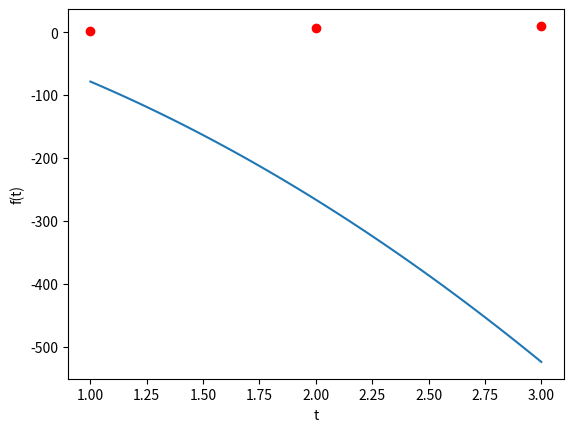
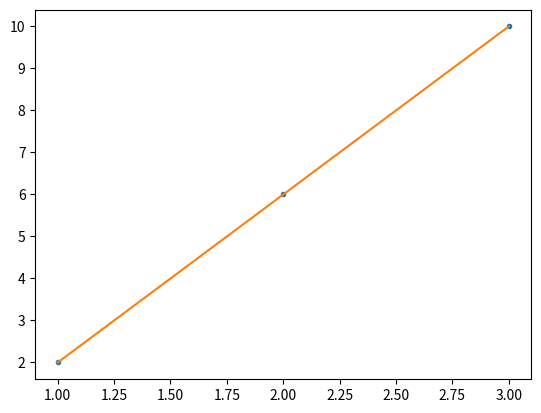

Source code (Python) for these figures, in order:
import numpy as np
import sympy
import matplotlib.pyplot as plt

def POLYNRegression(t_list, ra_list, order=2):
    A = np.array([[1, sum(t_list), sum([i ** 2 for i in t_list])],
                  [sum(t_list), sum([i ** 2 for i in t_list]), sum([i ** 3 for i in t_list])],
                  [sum([i ** 2 for i in t_list]), sum([i ** 3 for i in t_list]), sum([i ** 4 for i in t_list])]])

    B = np.array([sum(ra_list), sum([t_list[i] * ra_list[i] for i in range(len(t_list))]), \
                  sum([t_list[i] * ra_list[i] ** 2 for i in range(len(t_list))])]).reshape(3, 1)
    print(A)
    print(B)
    return (A, B)

def GUSElim(arrayA, arrayB):
    AB = np.concatenate((arrayA, arrayB), axis=1)
    row1 = AB[0,:].reshape(1,4)
    base1 = (AB[0,:] / AB[0,0]).reshape(1,4)
    row2 = (AB[1,:] - (base1 * AB[1,0])).reshape(1,4)
    row3 = (AB[2,:] - (base1 * AB[2,0])).reshape(1,4)
    base2 = (row2[:] / row2[0,1]).reshape(1,4)
    row3 = row3 - (base2 * row3[0,1])

    AB = np.concatenate((row1,row2,row3), axis=0)
    '''
    AB = np.array([[1, 3, 5, 6],
                       [0, -4, -6, -12],
                       [0, 0, 1, 0]])
    U = np.array([[1, 3, 5],
                        [0, -4, -6],
                        [0, 0, 1]])
    L = np.array([6, -12, 0])
    '''
    af01 = AB[0,1] / AB[0,0]
    af02 = AB[0,2] / AB[0,0]
    bf0 = AB[0,3] / AB[0,0]
    af11 = AB[1,1] - AB[1,0]*af01
    af12 = AB[1,2] - AB[1,0]*af02
    bf1 = AB[1,3] - AB[1,0]*bf0
    af21 = AB[2,1] - AB[2,0]*af01
    af22 = AB[2,2] - AB[2,0]*af02
    bf2 = AB[2,3] - AB[2,0]*bf0
    aff12 = af12 / af11
    bff1 = bf1 / af11
    aff22 = af22 - af21*aff12
    bff2 = bf2 - af21*bff1

    C = bff2 / aff22
    B = (bf1 - af12*C) / af11
    A = (AB[0,3] - AB[0,1]*B - AB[0,2]*C) / AB[0,0]

    return (A,B,C, np.linalg.solve(arrayA, arrayB))

t_list = [1, 2, 3]
ra_list = [2, 6, 10]
t_array, ra_array = POLYNRegression(t_list, ra_list, 2)
sol = GUSElim(t_array, ra_array)
print(sol)

t = np.linspace(1, 3, 100)
f_ra = sol[2] + sol[1]*t + sol[0]*t**2

fig, ax = plt.subplots(num=1)
ax.plot(t_list, ra_list, 'ro')
ax.plot(t, f_ra)
ax.set_xlabel('t')
ax.set_ylabel('f(t)')
plt.show()

fig, ax = plt.subplots(num=2)
t = np.array(t_list)
y = np.array(ra_list)
z = np.polyfit(t, y, 2)
p = np.poly1d(z)
tt = np.linspace(1, 3, 100)
ax.plot(t, y, '.', tt, p(tt), '-')
plt.show()
